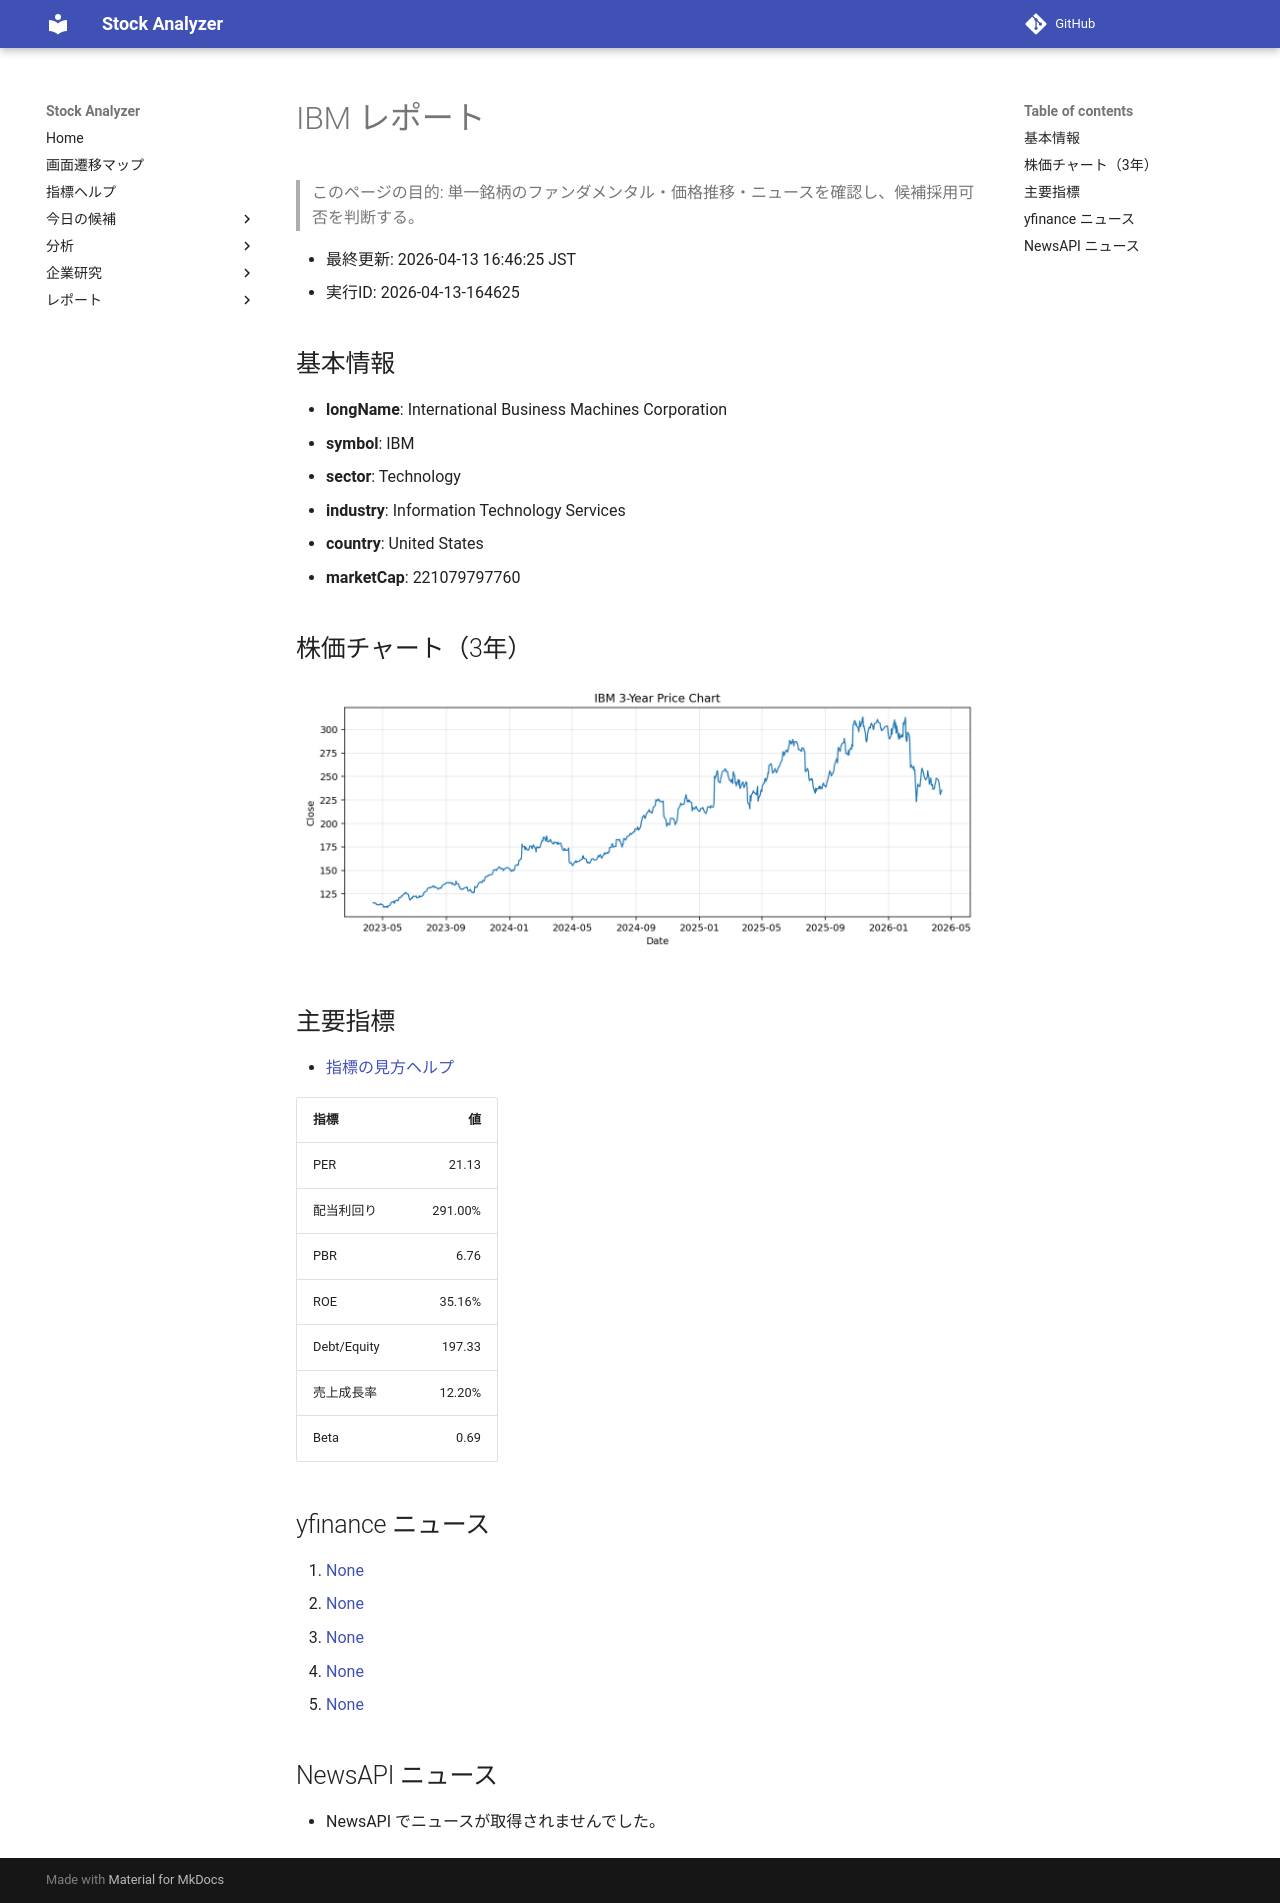

repository: Yumi-note/Making-APP · page: reports/2026-04-13/164625/IBM/index.html · generator: mkdocs

# IBM レポート

> このページの目的: 単一銘柄のファンダメンタル・価格推移・ニュースを確認し、候補採用可否を判断する。

- 最終更新: 2026-04-13 16:46:25 JST
- 実行ID: 2026-04-13-164625

## 基本情報

- **longName**: International Business Machines Corporation
- **symbol**: IBM
- **sector**: Technology
- **industry**: Information Technology Services
- **country**: United States
- **marketCap**: 221079797760

## 株価チャート（3年）

![IBM 3-year price chart](IBM_3y.png)

## 主要指標

- [指標の見方ヘルプ](../../../../indicators.md)

| 指標 | 値 |
|---|---:|
| PER | 21.13 |
| 配当利回り | 291.00% |
| PBR | 6.76 |
| ROE | 35.16% |
| Debt/Equity | 197.33 |
| 売上成長率 | 12.20% |
| Beta | 0.69 |

## yfinance ニュース

1. [None](None)
2. [None](None)
3. [None](None)
4. [None](None)
5. [None](None)

## NewsAPI ニュース

- NewsAPI でニュースが取得されませんでした。
